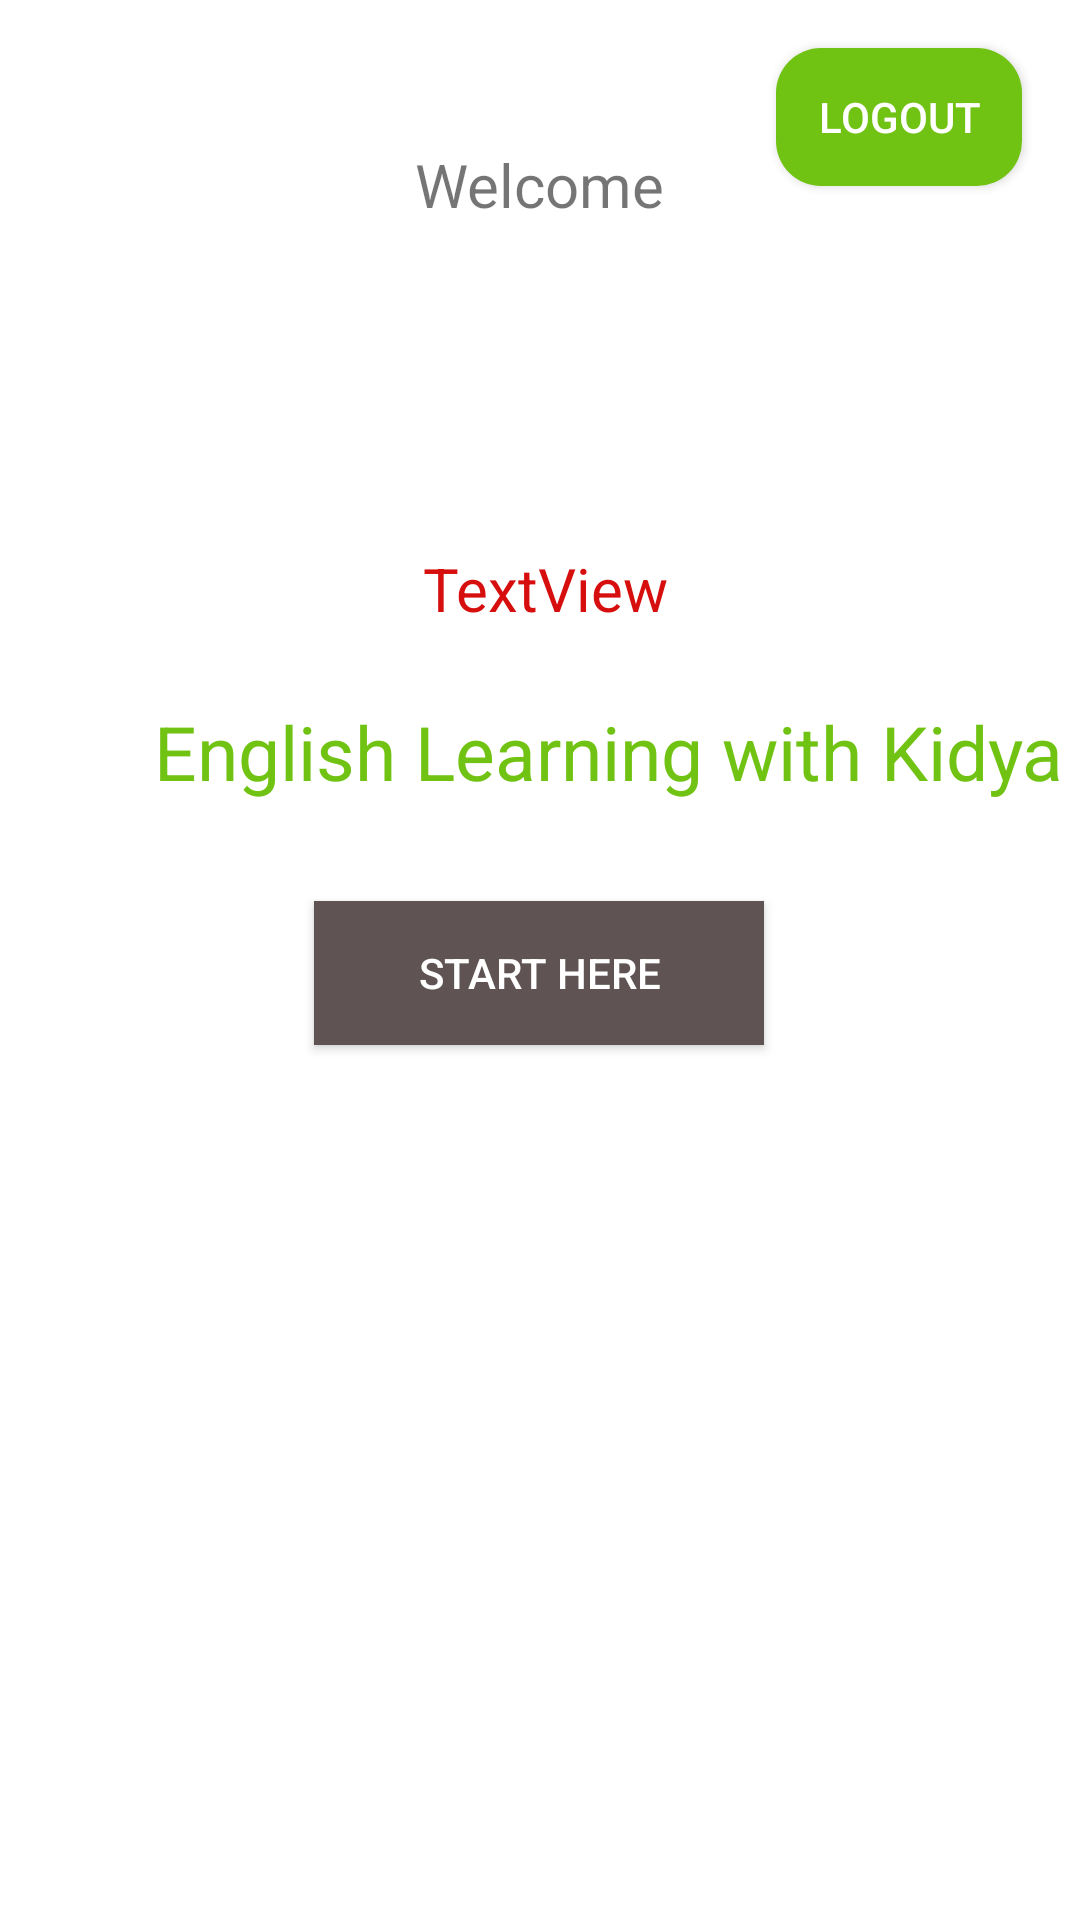

The Android layout XML behind this screen, and the referenced resources:
<!-- AndroidManifest.xml: application theme AppTheme -->
<!-- res/layout/activity_main.xml -->
<?xml version="1.0" encoding="utf-8"?>
<androidx.constraintlayout.widget.ConstraintLayout xmlns:android="http://schemas.android.com/apk/res/android"
    xmlns:app="http://schemas.android.com/apk/res-auto"
    xmlns:tools="http://schemas.android.com/tools"
    android:id="@+id/relativeLayout"
    android:layout_width="match_parent"
    android:background="@color/textColor"
    android:layout_height="match_parent"
    tools:context=".MainActivity">


    <TextView
        android:id="@+id/title"
        android:layout_width="wrap_content"
        android:layout_height="wrap_content"
        android:layout_gravity="center"
        android:layout_marginStart="51dp"
        android:layout_marginEnd="56dp"
        android:layout_marginBottom="319dp"
        android:text="@string/tituloMainActivity"
        android:textAlignment="center"
        android:textColor="@color/colorVerdeU"
        android:textSize="25sp"
        app:layout_constraintBottom_toBottomOf="parent"
        app:layout_constraintEnd_toEndOf="parent"
        app:layout_constraintHorizontal_bias="0.0"
        app:layout_constraintStart_toStartOf="parent"
        app:layout_constraintTop_toBottomOf="@+id/nameTV"
        app:layout_constraintVertical_bias="0.31" />

    <Button
        android:id="@+id/btnModulo1"
        android:layout_width="150dp"
        android:layout_height="wrap_content"
        android:layout_gravity="center"
        android:background="@color/colorGrisU"
        android:text="@string/startHere"
        android:textColor="@color/textColor"
        app:layout_constraintBottom_toBottomOf="parent"
        app:layout_constraintEnd_toEndOf="parent"
        app:layout_constraintHorizontal_bias="0.498"
        app:layout_constraintStart_toStartOf="parent"
        app:layout_constraintTop_toBottomOf="@+id/title"
        app:layout_constraintVertical_bias="0.102" />

    <Button
        android:id="@+id/logoutButton"
        android:layout_width="82dp"
        android:layout_height="46dp"
        android:layout_marginTop="16dp"
        android:background="@drawable/boton_redondo"
        android:text="@string/Logout"
        android:textColor="@color/textColor"
        app:layout_constraintEnd_toEndOf="parent"
        app:layout_constraintHorizontal_bias="0.93"
        app:layout_constraintStart_toStartOf="parent"
        app:layout_constraintTop_toTopOf="parent" />

    <TextView
        android:id="@+id/textView4"
        android:layout_width="wrap_content"
        android:layout_height="wrap_content"
        android:layout_marginTop="60dp"
        android:text="@string/welcome"
        android:textSize="20sp"
        app:layout_constraintEnd_toEndOf="parent"
        app:layout_constraintStart_toStartOf="parent"
        app:layout_constraintTop_toBottomOf="@+id/emailTV" />

    <TextView
        android:id="@+id/nameTV"
        android:layout_width="wrap_content"
        android:layout_height="wrap_content"
        android:layout_marginStart="112dp"
        android:layout_marginEnd="101dp"
        android:text="@string/Nombre"
        android:textColor="@color/colorRojoU"
        android:textSize="20sp"
        app:layout_constraintBottom_toBottomOf="parent"
        app:layout_constraintEnd_toEndOf="parent"
        app:layout_constraintHorizontal_bias="0.448"
        app:layout_constraintStart_toStartOf="parent"
        app:layout_constraintTop_toBottomOf="@+id/textView4"
        app:layout_constraintVertical_bias="0.2" />

    <TextView
        android:id="@+id/emailTV"
        android:layout_width="201dp"
        android:layout_height="wrap_content"
        android:layout_marginStart="110dp"
        android:layout_marginTop="60dp"
        android:layout_marginEnd="100dp"
        android:layout_marginBottom="652dp"
        android:enabled="false"
        android:text="@string/Email"
        android:textColor="@color/colorRojoU"
        app:layout_constraintBottom_toBottomOf="parent"
        app:layout_constraintEnd_toEndOf="parent"
        app:layout_constraintHorizontal_bias="0.0"
        app:layout_constraintStart_toStartOf="parent"
        app:layout_constraintTop_toTopOf="parent"
        app:layout_constraintVertical_bias="1.0" />

    <ImageView
        android:id="@+id/imageView13"
        android:layout_width="408dp"
        android:layout_height="323dp"
        app:layout_constraintBottom_toBottomOf="parent"
        app:layout_constraintEnd_toEndOf="parent"
        app:layout_constraintHorizontal_bias="0.333"
        app:layout_constraintStart_toStartOf="parent"
        app:layout_constraintTop_toBottomOf="@+id/title"
        app:layout_constraintVertical_bias="1.0"
        app:srcCompat="@drawable/init_pic" />

    <ImageView
        android:id="@+id/profilePicUser"
        android:layout_width="92dp"
        android:layout_height="85dp"
        app:layout_constraintBottom_toTopOf="@+id/nameTV"
        app:layout_constraintEnd_toEndOf="parent"
        app:layout_constraintStart_toStartOf="parent"
        app:layout_constraintTop_toBottomOf="@+id/textView4"
        tools:srcCompat="@tools:sample/avatars" />

</androidx.constraintlayout.widget.ConstraintLayout>
<!-- resources referenced by this layout -->
<resources>
  <item name="colorGrisU" type="color">#FF605353</item>
  <item name="colorRojoU" type="color">#D60E0E</item>
  <item name="colorVerdeU" type="color">#71C313</item>
  <item name="textColor" type="color">#FFFFFF</item>
  <!-- drawable boton_redondo (drawable) -->
  <?xml version="1.0" encoding="utf-8"?>
  <shape xmlns:android="http://schemas.android.com/apk/res/android"
          android:padding="10dp"
          android:shape="rectangle">
          <solid android:color="#71C313" />
          <corners android:radius="15dp" />
  </shape>
  <string name="Email">TextView</string>
  <string name="Logout">Logout</string>
  <string name="Nombre">TextView</string>
  <string name="startHere">Start Here</string>
  <string name="tituloMainActivity">English Learning with Kidya</string>
  <string name="welcome">Welcome</string>
  <style name="AppTheme" parent="Theme.AppCompat.Light.DarkActionBar">
          
          <item name="colorPrimary">@color/colorVerdeU</item>
          <item name="colorPrimaryDark">@color/colorRojoU</item>
          <item name="colorAccent">@color/colorGrisU</item>
      </style>
</resources>
